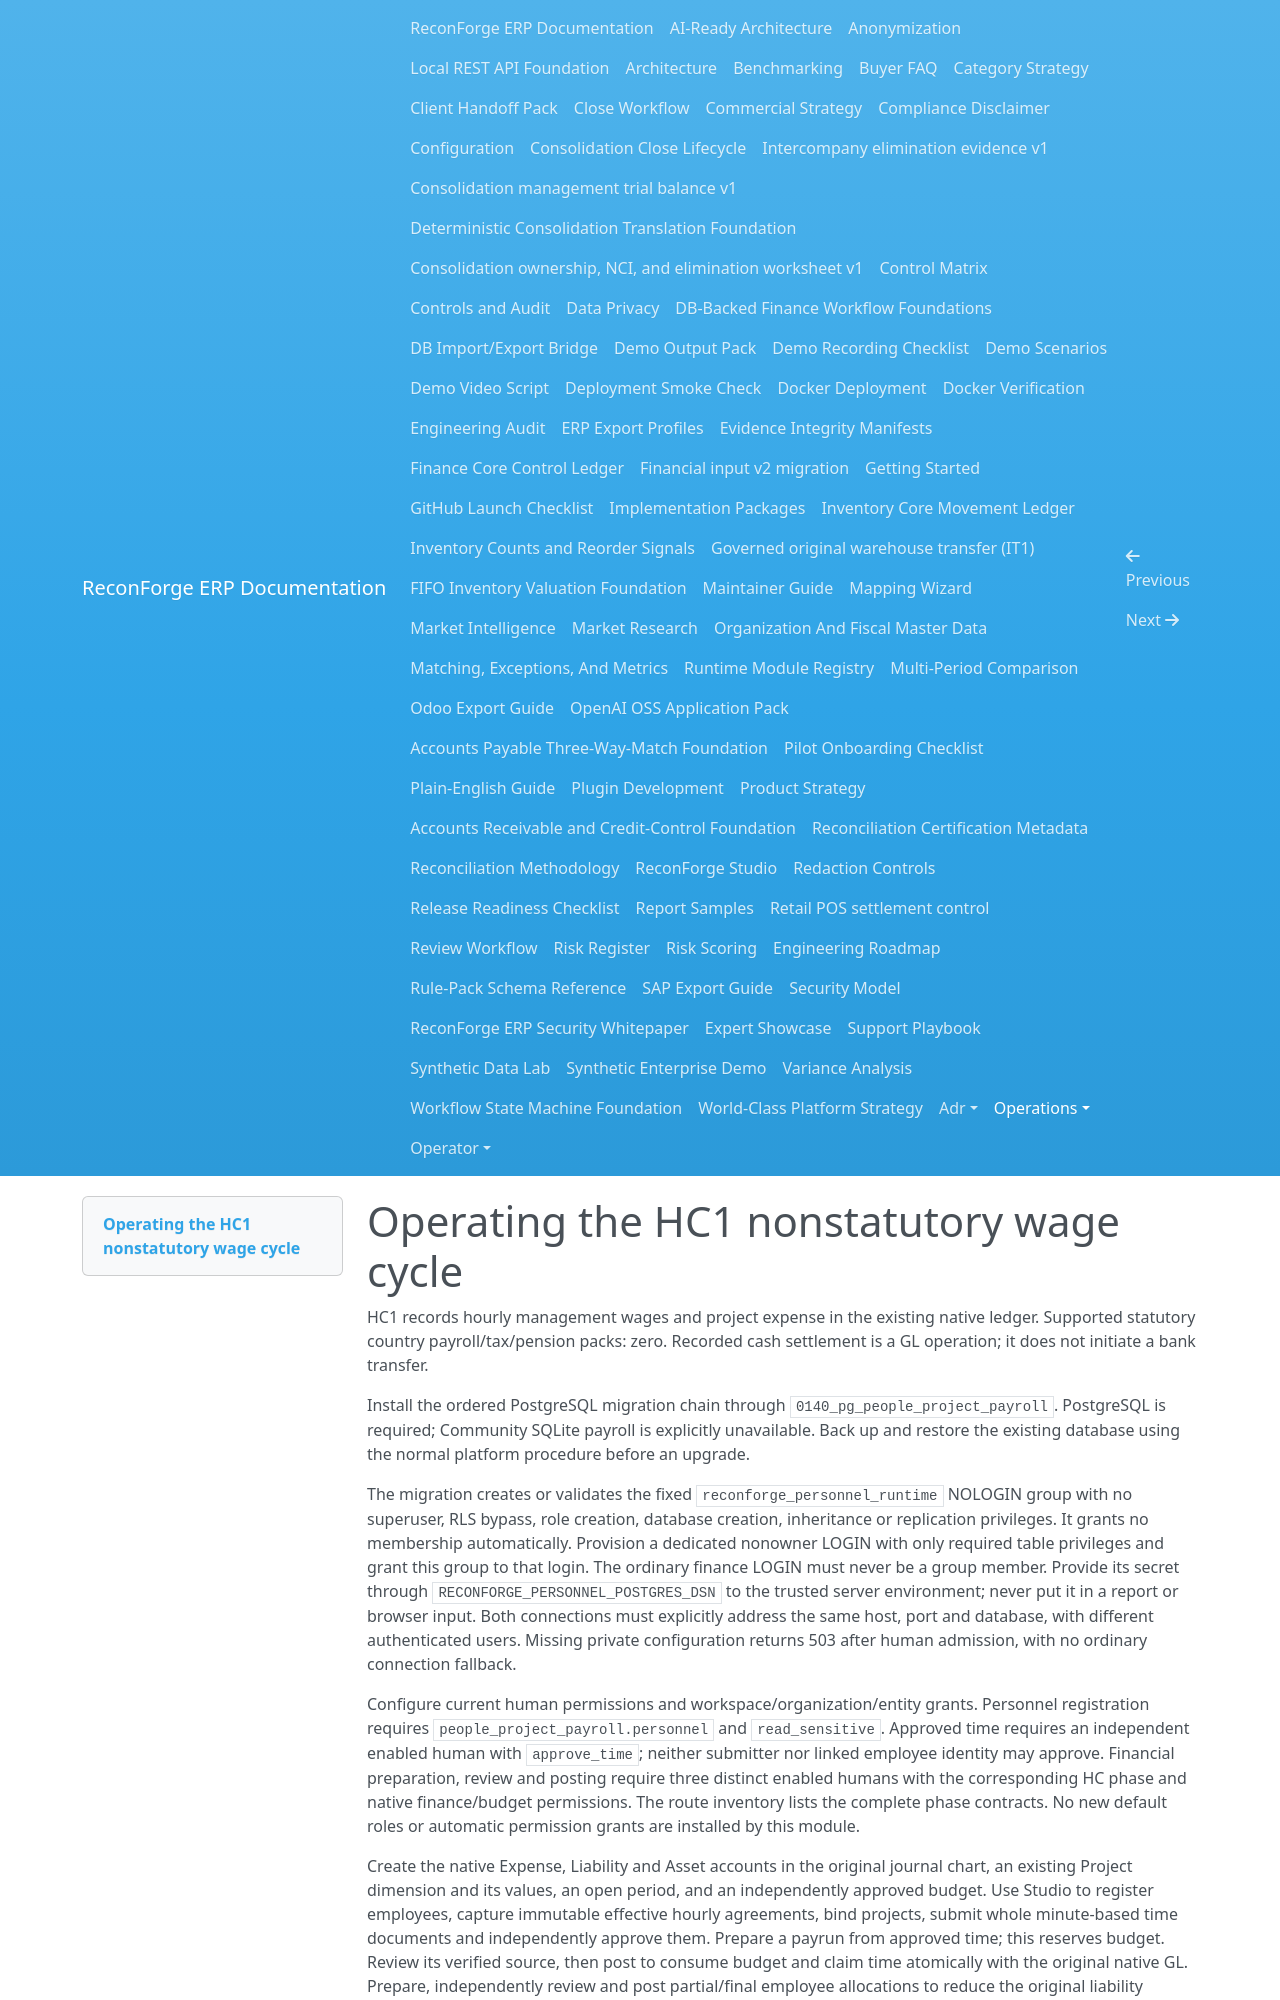

repository: amrzainmubarak/reconforge-erp · page: operations/PEOPLE_PROJECT_PAYROLL/index.html · generator: mkdocs

# Operating the HC1 nonstatutory wage cycle

HC1 records hourly management wages and project expense in the existing native
ledger. Supported statutory country payroll/tax/pension packs: zero. Recorded
cash settlement is a GL operation; it does not initiate a bank transfer.

Install the ordered PostgreSQL migration chain through
`0140_pg_people_project_payroll`. PostgreSQL is required; Community SQLite
payroll is explicitly unavailable. Back up and restore the existing database
using the normal platform procedure before an upgrade.

The migration creates or validates the fixed `reconforge_personnel_runtime`
NOLOGIN group with no superuser, RLS bypass, role creation, database creation,
inheritance or replication privileges. It grants no membership automatically.
Provision a dedicated nonowner LOGIN with only required table privileges and
grant this group to that login. The ordinary finance LOGIN must never be a
group member. Provide its secret through `RECONFORGE_PERSONNEL_POSTGRES_DSN`
to the trusted server environment; never put it in a report or browser input.
Both connections must explicitly address the same host, port and database,
with different authenticated users. Missing private configuration returns
503 after human admission, with no ordinary connection fallback.

Configure current human permissions and workspace/organization/entity grants.
Personnel registration requires `people_project_payroll.personnel` and
`read_sensitive`. Approved time requires an independent enabled human with
`approve_time`; neither submitter nor linked employee identity may approve.
Financial preparation, review and posting require three distinct enabled
humans with the corresponding HC phase and native finance/budget permissions.
The route inventory lists the complete phase contracts. No new default roles
or automatic permission grants are installed by this module.

Create the native Expense, Liability and Asset accounts in the original
journal chart, an existing Project dimension and its values, an open period,
and an independently approved budget. Use Studio to register employees,
capture immutable effective hourly agreements, bind projects, submit whole
minute-based time documents and independently approve them. Prepare a payrun
from approved time; this reserves budget. Review its verified source, then
post to consume budget and claim time atomically with the original native GL.
Prepare, independently review and post partial/final employee allocations to
reduce the original liability against cash. Individual payments are private.

If a response is lost, use the retained exact command and the same human.
Its immutable acknowledgement describes the original command phase; load the
separate current source to observe later review/posting. Do not generate a
new command to guess whether an earlier financial effect committed.
Cancel only an unposted accrual. Cancellation keeps history and releases its
budget/time claim before a later payrun may re-claim the same approved source.
Consumed time never becomes available for another wage accrual. Posted
correction, payment cancellation and partial-time allocation are unavailable
until separate source-owned contracts are implemented.
